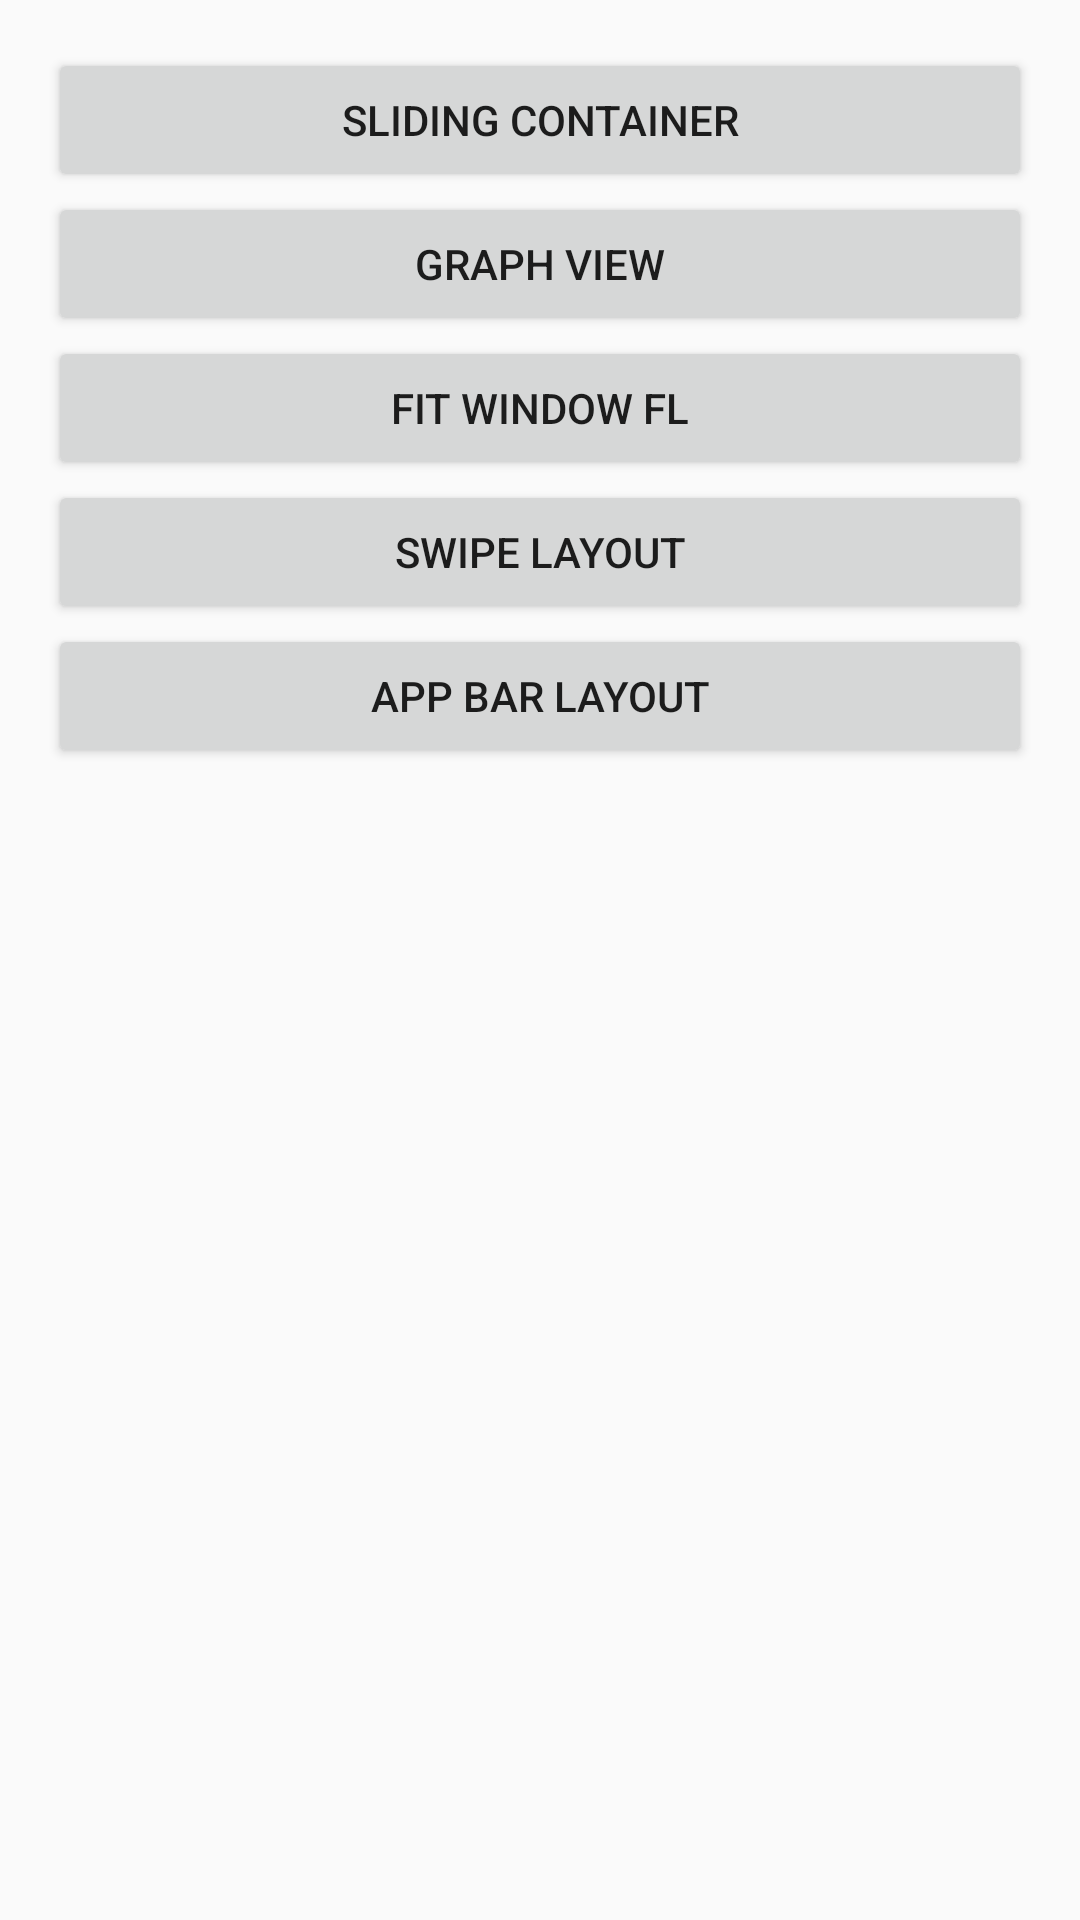

Here is an Android app screen rendered from its layout file. Give the layout XML and the strings, colors and styles it references.
<!-- AndroidManifest.xml: application theme AppTheme -->
<!-- res/layout/activity_main.xml -->
<?xml version="1.0" encoding="utf-8"?>
<LinearLayout
		xmlns:android="http://schemas.android.com/apk/res/android"
		xmlns:tools="http://schemas.android.com/tools"
		android:layout_width="match_parent"
		android:layout_height="match_parent"
		android:orientation="vertical"
		android:padding="16dp"
		tools:context=".MainActivity">

	<Button
			android:id="@+id/btn1"
			android:layout_width="match_parent"
			android:layout_height="wrap_content"
			android:text="Sliding Container"/>

	<Button
			android:id="@+id/btn2"
			android:layout_width="match_parent"
			android:layout_height="wrap_content"
			android:text="Graph View"/>

	<Button
			android:id="@+id/btn3"
			android:layout_width="match_parent"
			android:layout_height="wrap_content"
			android:text="Fit window FL"/>

	<Button
			android:id="@+id/btn4"
			android:layout_width="match_parent"
			android:layout_height="wrap_content"
			android:text="Swipe Layout"/>

	<Button
			android:id="@+id/btn5"
			android:layout_width="match_parent"
			android:layout_height="wrap_content"
			android:text="App Bar Layout"/>

</LinearLayout>
<!-- resources referenced by this layout -->
<resources>
  <style name="AppTheme" parent="Theme.AppCompat.Light.DarkActionBar">
          
          <item name="colorPrimary">@color/colorPrimary</item>
          <item name="colorPrimaryDark">@color/colorPrimaryDark</item>
          <item name="colorAccent">@color/colorAccent</item>
      </style>
  <!-- not gathered from this repository: default colours our renderer supplied (Android Studio template values) -->
  <color name="colorPrimary">#FF6200EE</color>
  <color name="colorPrimaryDark">#FF3700B3</color>
  <color name="colorAccent">#FF03DAC5</color>
</resources>
